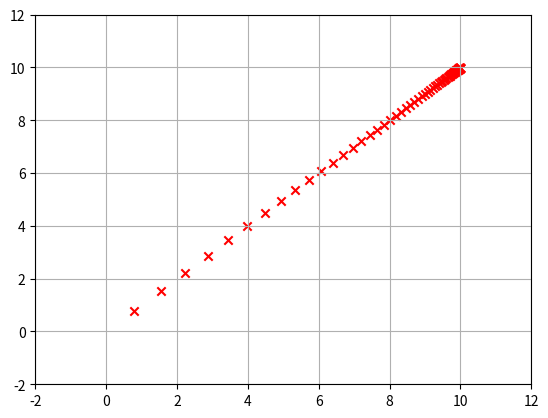

Source code (Python):
# pylint: disable=C0321, C0103, C0111, E1101, W0621, I0011
import math
import numpy as np
import matplotlib.pyplot as plt

KP = 0.01
KI = 0.01
MIN_ERROR = 0.01

integ = 0


# Normaliza
def normalizer(arr):
    norm = np.linalg.norm(arr)
    if norm == 0:
        return arr
    return arr / norm

def integrator(old_integ, T, err, old_error):
    integ = old_integ + KI * T * calc_module(err + old_error) / 2
    return integ

def proportional(err):
    return KP * calc_module(err)

# Integrador
def get_pos(current_pos, final_pos, u, ts):
    desloc = u * ts
    pos = current_pos + desloc
    return pos

def get_error(final_pos, current_pos):
    return final_pos - current_pos

# Obtem a velocidade
def get_velocity(err, new_err, max_v, T):
    v = proportional(err) + integrator(integ, T, new_err, err)
    if v > max_v:
        return max_v
    return v

# Controlador
def controller(p0, pf, ta, max_v, ts):
    err = pf - p0
    current_pos = p0

    positions = []
    positions.append(np.array([p0[0], p0[1]]))

    while calc_module(err) > MIN_ERROR:
        new_error = get_error(pf, current_pos)
        v = get_velocity(err, new_error, max_v, ts)

        current_pos = get_pos(current_pos, pf, v, ts)

        err = new_error
        positions.append(current_pos)
        # plot(current_pos)

    print(len(positions))
    positions = np.array(positions)
    plot(positions)

def plot(data):
    print(data)
    fig = plt.figure()
    ax = fig.add_subplot(111)
    ax.set_xlim(-2, 12)
    ax.set_ylim(-2, 12)
    # ax.scatter(data[:][0], data[:][1], c='red', marker='x')
    i = 0
    for elm in data:
        i += 1
        if (i % 25 == 0 or i == 0):
            ax.scatter(elm[0], elm[1], c='red', marker='x')
    plt.grid(True)
    plt.show()


def calc_module(arr):
    return math.sqrt(arr[0]**2 + arr[1]**2)


def distance(t1, t2):
    return ((t2[0] - t1[0])**2 + (t2[1] - t1[1])**2)**(0.5)


def angle(t1, t2):
    return math.atan2(t2[1] - t1[1], t2[0] - t1[0])


p0 = np.array([0, 0])
pf = np.array([10, 10])
ta = 0
v =  1
ts = 0.2
controller(p0, pf, ta, v, ts)
